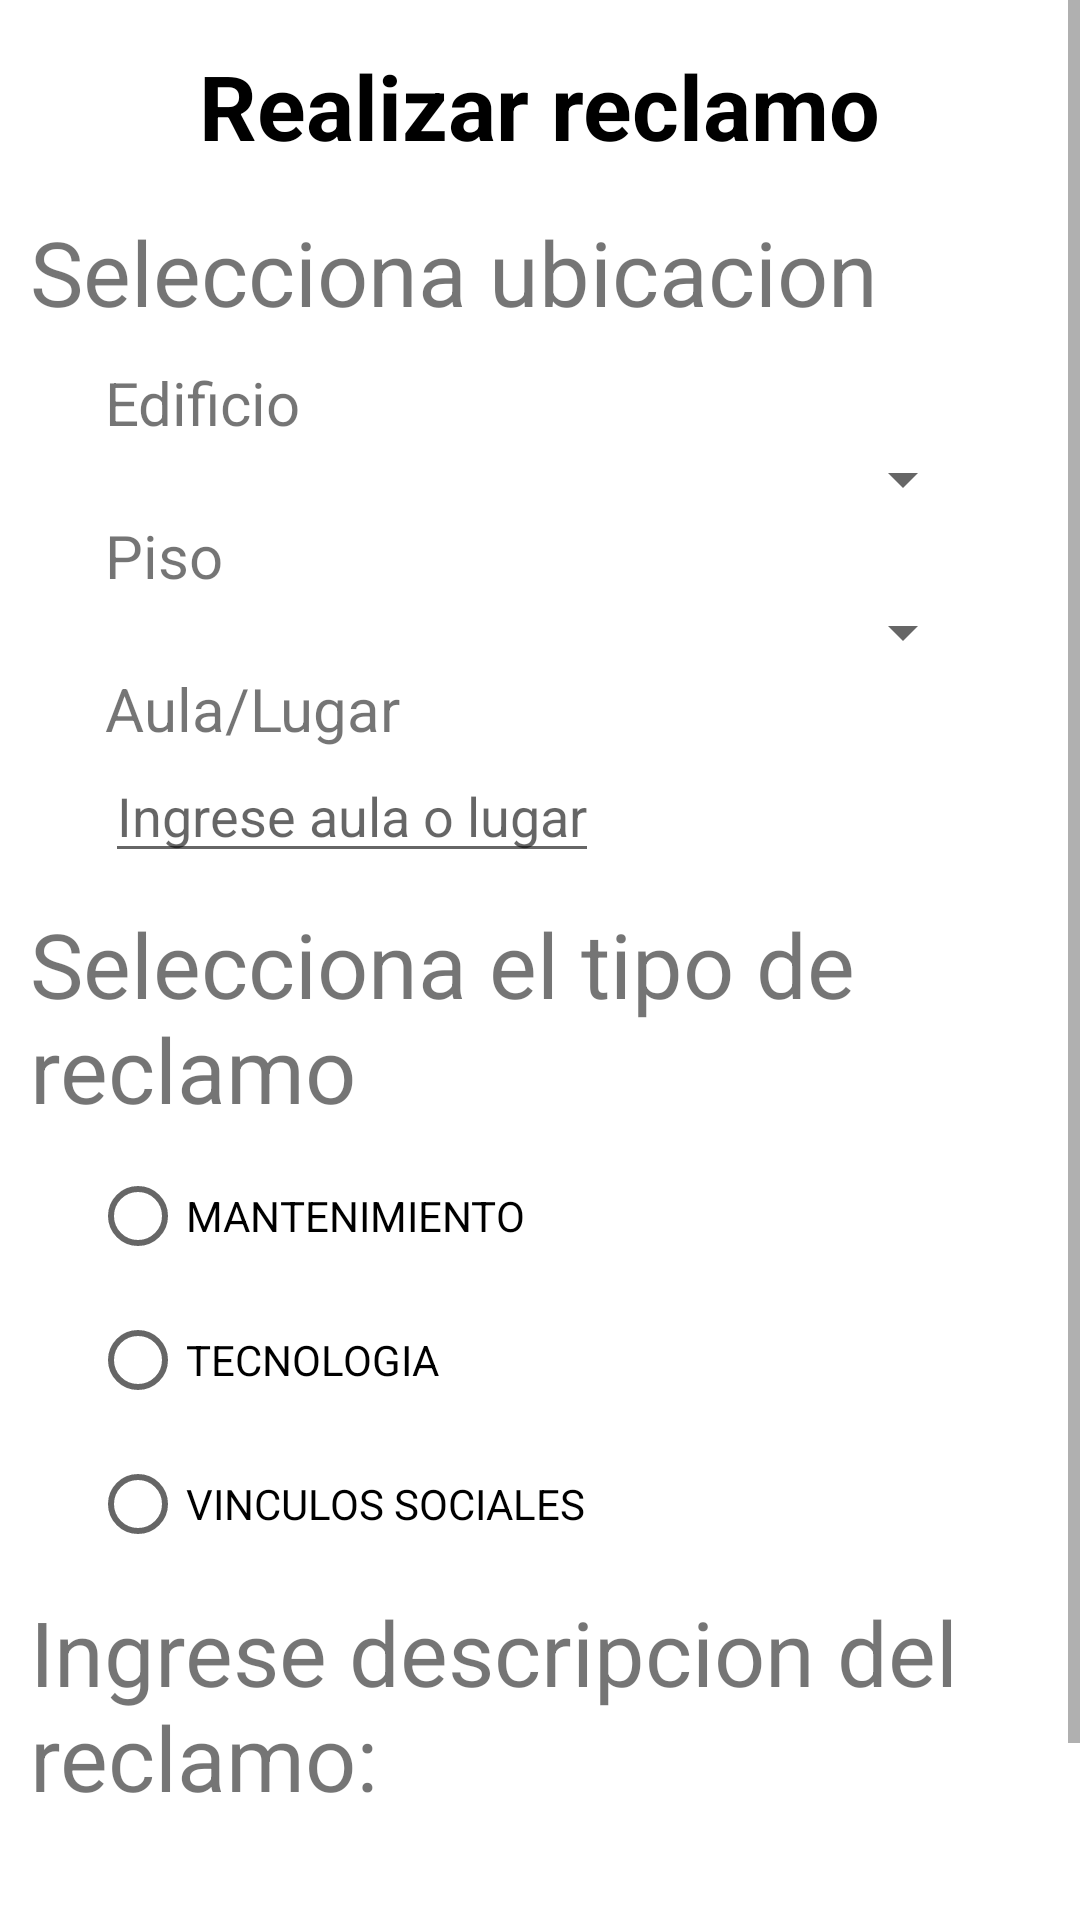

Reconstruct the res/layout file that produces this screen, plus the resources it refers to.
<!-- AndroidManifest.xml: application theme Theme.APPORTRESUELVE -->
<!-- res/layout/activity_login.xml -->
<?xml version="1.0" encoding="utf-8"?>
<ScrollView

    android:layout_height="match_parent"
    android:layout_width="match_parent"
    xmlns:android="http://schemas.android.com/apk/res/android">

<LinearLayout xmlns:android="http://schemas.android.com/apk/res/android" android:orientation="vertical" android:layout_width="match_parent" android:layout_height="wrap_content" android:padding="5dp">


    <LinearLayout android:orientation="vertical" android:layout_width="wrap_content" android:layout_height="match_parent" android:padding="10dp" android:layout_gravity="center">

        <TextView android:layout_width="wrap_content" android:layout_height="wrap_content" android:textColor="@android:color/background_dark" android:textStyle="bold" android:textSize="30dp" android:text="Realizar reclamo"/>

    </LinearLayout>

    <TextView android:layout_width="match_parent" android:layout_height="wrap_content" android:textSize="30dp" android:text="Selecciona ubicacion" android:padding="5dp"/>


    <LinearLayout android:orientation="vertical" android:layout_width="300dp" android:layout_height="wrap_content" android:layout_gravity="center" android:padding="5dp">

        <TextView android:layout_width="match_parent" android:layout_height="wrap_content" android:textSize="20dp" android:text="Edificio"/>

        <Spinner android:layout_width="match_parent" android:layout_height="wrap_content" android:id="@+id/spinner1" />

        <TextView android:layout_width="match_parent" android:layout_height="wrap_content" android:textSize="20dp" android:text="Piso"/>

        <Spinner android:layout_width="match_parent" android:layout_height="wrap_content" android:id="@+id/spinner2"/>

        <TextView android:layout_width="wrap_content" android:layout_height="wrap_content" android:textSize="20dp" android:text="Aula/Lugar"/>

        <EditText android:layout_width="wrap_content" android:layout_height="wrap_content" android:id="@+id/aula" android:hint="Ingrese aula o lugar" android:inputType="text"/>

    </LinearLayout>

    <TextView android:layout_width="match_parent" android:layout_height="wrap_content" android:textSize="30dp" android:text="Selecciona el tipo de reclamo" android:padding="5dp"/>


    <LinearLayout android:orientation="vertical" android:layout_width="300dp" android:layout_height="wrap_content" android:layout_gravity="center">

        <RadioGroup xmlns:android="http://schemas.android.com/apk/res/android"
            android:layout_width="match_parent"
            android:layout_height="wrap_content"
            android:orientation="vertical">
            <RadioButton android:id="@+id/mantenimientoBoton"
                android:layout_width="wrap_content"
                android:layout_height="wrap_content"
                android:text="MANTENIMIENTO"
                android:onClick="onRadioButtonClicked"/>
            <RadioButton android:id="@+id/tecnologiaBoton"
                android:layout_width="wrap_content"
                android:layout_height="wrap_content"
                android:text="TECNOLOGIA"
                android:onClick="onRadioButtonClicked"/>
            <RadioButton android:id="@+id/vinculosBoton"
                android:layout_width="wrap_content"
                android:layout_height="wrap_content"
                android:text="VINCULOS SOCIALES"
                android:onClick="onRadioButtonClicked"/>
        </RadioGroup>

    </LinearLayout>


    <TextView android:layout_width="match_parent" android:layout_height="wrap_content" android:textSize="30dp" android:text="Ingrese descripcion del reclamo:" android:padding="5dp"/>

    <EditText android:layout_width="match_parent" android:layout_height="match_parent" android:id="@+id/mitexto" android:inputType="text"/>

    <LinearLayout android:orientation="vertical" android:layout_width="400dp" android:layout_height="match_parent" android:layout_gravity="center">

        <Button android:layout_width="match_parent" android:layout_height="wrap_content" android:textSize="20dp" android:text="Continuar" android:id="@+id/boton1"  android:onClick="guardarUbicacion"/>

    </LinearLayout>


</LinearLayout>
</ScrollView>
<!-- resources referenced by this layout -->
<resources>
  <style name="Theme.APPORTRESUELVE" parent="Theme.MaterialComponents.DayNight.DarkActionBar">
          
          <item name="colorPrimary">@color/purple_500</item>
          <item name="colorPrimaryVariant">@color/purple_700</item>
          <item name="colorOnPrimary">@color/white</item>
          
          <item name="colorSecondary">@color/teal_200</item>
          <item name="colorSecondaryVariant">@color/teal_700</item>
          <item name="colorOnSecondary">@color/black</item>
          
          <item name="android:statusBarColor" tools:targetApi="l">?attr/colorPrimaryVariant</item>
          
      </style>
  <color name="purple_500">#075191</color>
  <color name="purple_700">#FF3700B3</color>
  <color name="white">#FFFFFFFF</color>
  <color name="teal_200">#FF03DAC5</color>
  <color name="teal_700">#FF018786</color>
  <color name="black">#FF000000</color>
</resources>
